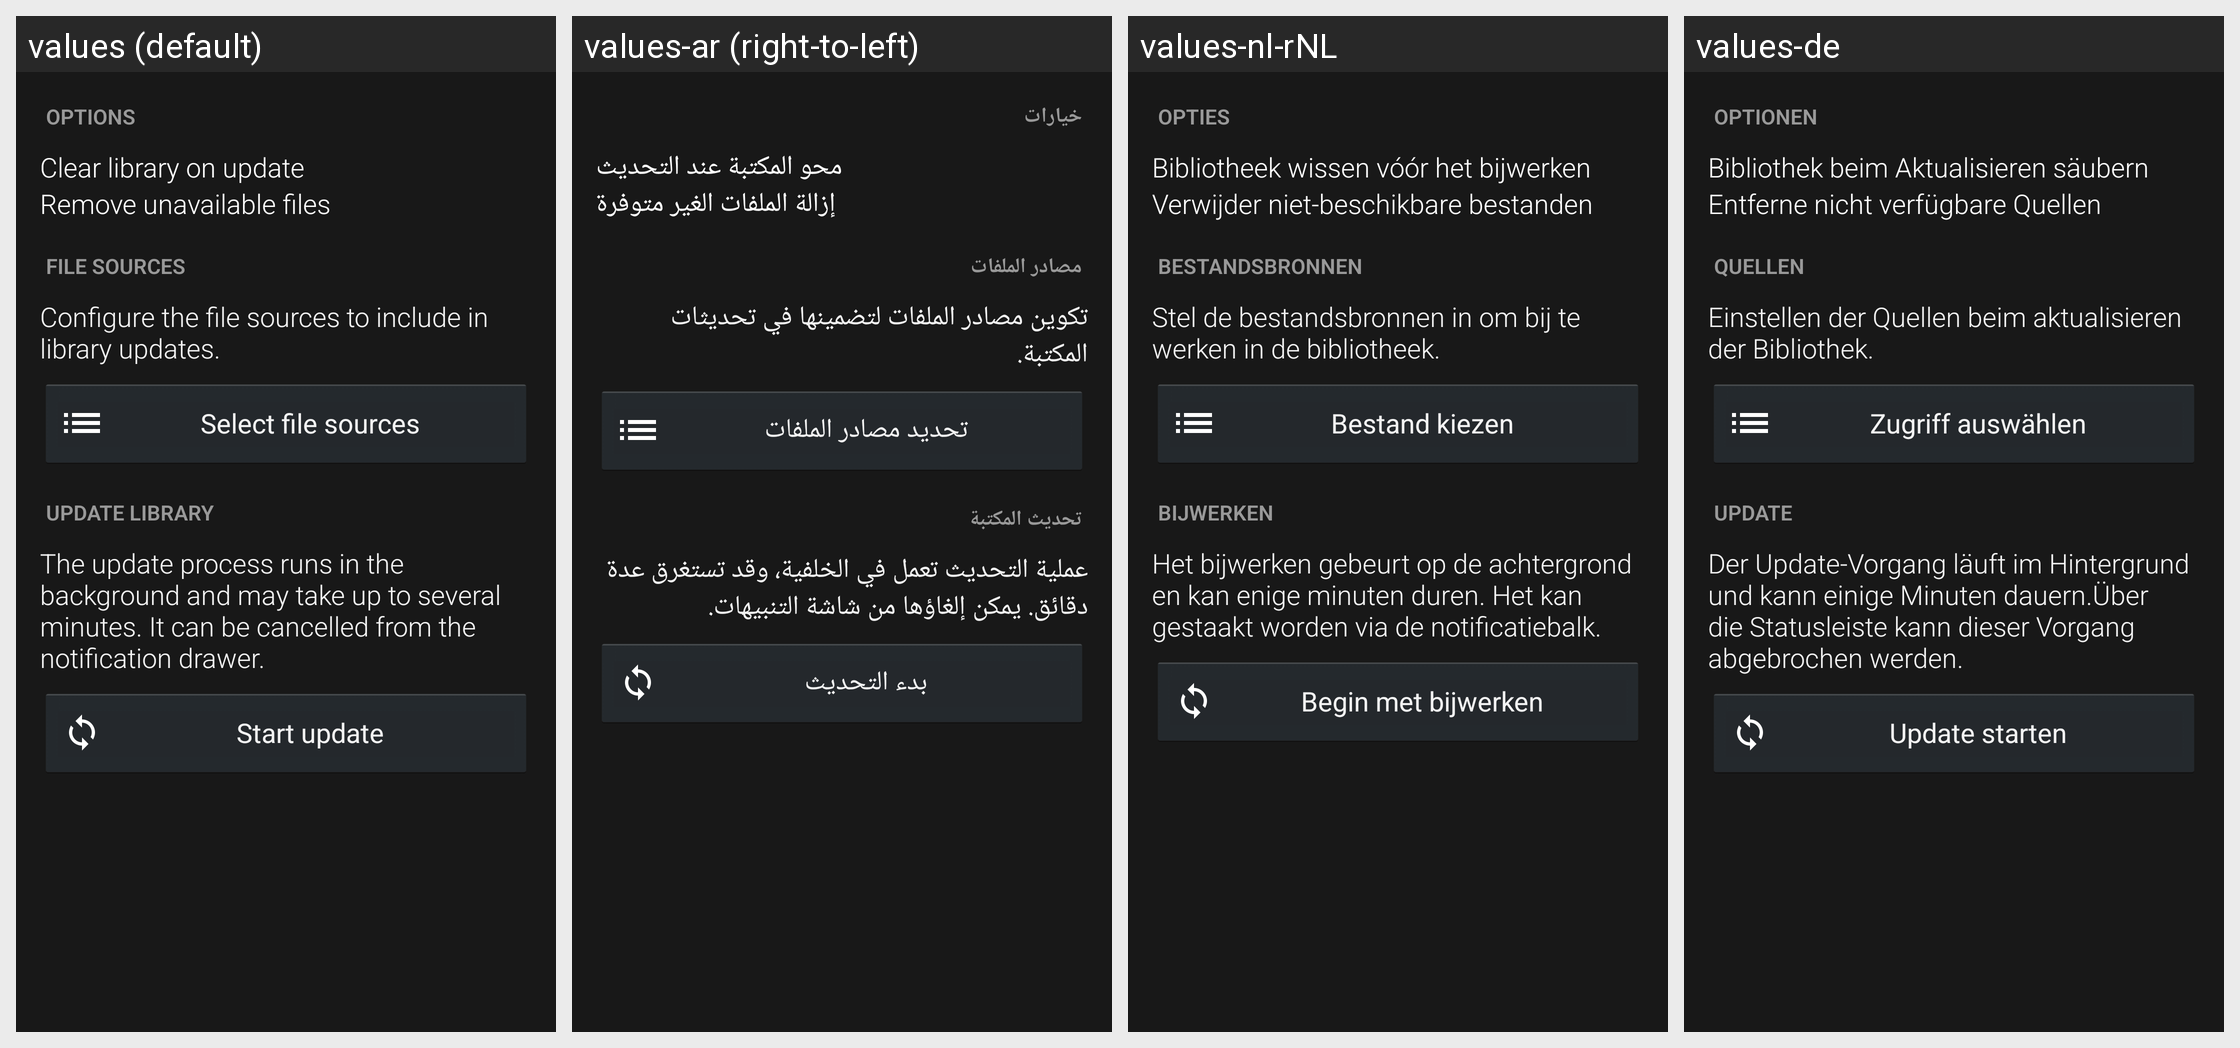

Here is an Android app screen in its default locale and in the app's own translations. Write out the translated-string differences for the strings that appear on this screen.
Android screen res/layout/update.xml rendered under 4 locales, left to right: values (default), values-ar (right-to-left), values-nl-rNL, values-de. Device: Nexus 5 (rendered at 1080×1920; each locale shown at half size, 540×960, under a caption strip naming it); theme Mizuu.Theme.
Other locales in the repository, not shown: values-cs, values-da, values-es, values-fi, values-fr, values-he, values-hr, values-hu, values-it, values-pl, values-pt, values-ro, values-sv, values-tr.
Strings drawn on this screen, with the default value and each locale's value (text and hints the layout hard-codes, and strings that could not be matched under every locale, appear in the picture but are not listed):

options
  values: Options
  values-ar: خيارات
  values-nl-rNL: Opties
  values-de: Optionen

updateCheckBox
  values: Clear library on update
  values-ar: محو المكتبة عند التحديث
  values-nl-rNL: Bibliotheek wissen vóór het bijwerken
  values-de: Bibliothek beim Aktualisieren säubern

stringRemoveUnavailableEntries
  values: Remove unavailable files
  values-ar: إزالة الملفات الغير متوفرة
  values-nl-rNL: Verwijder niet-beschikbare bestanden
  values-de: Entferne nicht verfügbare Quellen

fileSources
  values: File sources
  values-ar: مصادر الملفات
  values-nl-rNL: Bestandsbronnen
  values-de: Quellen

prefsFileSourcesDescription
  values: Configure the file sources to include in library updates.
  values-ar: تكوين مصادر الملفات لتضمينها في تحديثات المكتبة.
  values-nl-rNL: Stel de bestandsbronnen in om bij te werken in de bibliotheek.
  values-de: Einstellen der Quellen beim aktualisieren der Bibliothek.

txtSelectFileSources
  values: Select file sources
  values-ar: تحديد مصادر الملفات
  values-nl-rNL: Bestand kiezen
  values-de: Zugriff auswählen

menuUpdateTitle
  values: Update library
  values-ar: تحديث المكتبة
  values-nl-rNL: Bijwerken
  values-de: Update

updateThirdStepDescription
  values: The update process runs in the background and may take up to several minutes. It can be cancelled from the notification drawer.
  values-ar: عملية التحديث تعمل في الخلفية، وقد تستغرق عدة دقائق. يمكن إلغاؤها من شاشة التنبيهات.
  values-nl-rNL: Het bijwerken gebeurt op de achtergrond en kan enige minuten duren. Het kan gestaakt worden via de notificatiebalk.
  values-de: Der Update-Vorgang läuft im Hintergrund und kann einige Minuten dauern.Über die Statusleiste kann dieser Vorgang abgebrochen werden.

newuser_btStartSearch
  values: Start update
  values-ar: بدء التحديث
  values-nl-rNL: Begin met bijwerken
  values-de: Update starten
